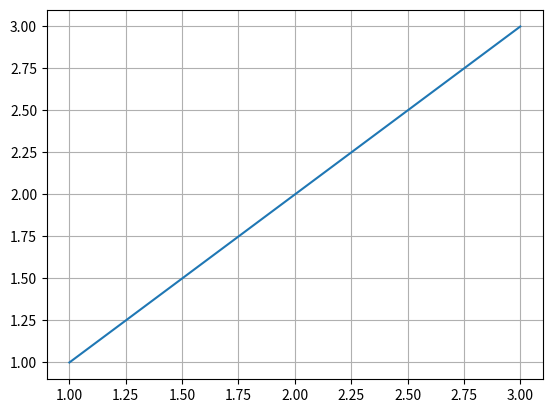

Reproduce this figure in Python.
"""
Ex 34.

Using the code from ex.33, theres a cool feature with matplotlib that will add grids to the graph. Using the .grid() function, add a grid to the graph.
"""

import numpy as np
import matplotlib.pyplot as plt

X = np.array([1, 2, 3])
Y = np.array([1, 2, 3])

plt.grid()

plt.plot(X, Y)